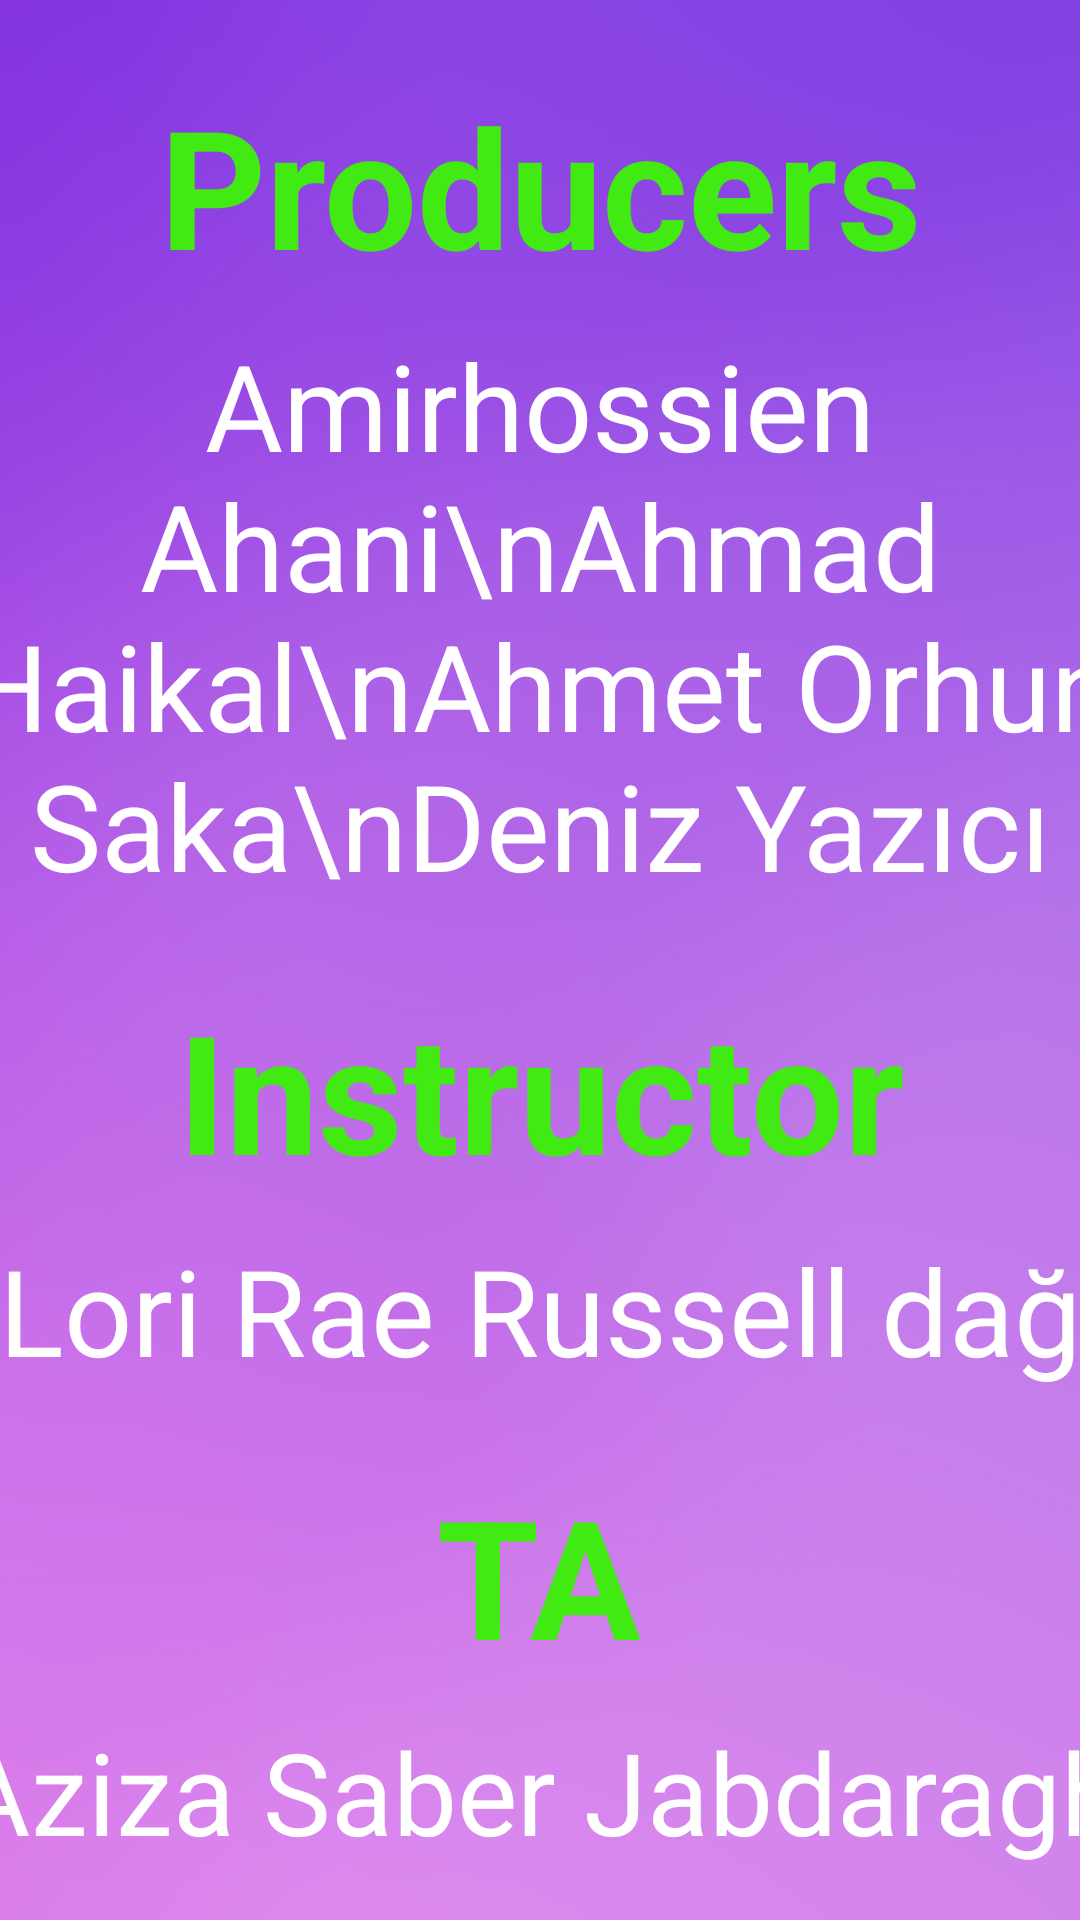

Reconstruct the res/layout file that produces this screen, plus the resources it refers to.
<!-- AndroidManifest.xml: application theme Theme.Fridger -->
<!-- res/layout/activity_credits.xml -->
<?xml version="1.0" encoding="utf-8"?>
<LinearLayout xmlns:android="http://schemas.android.com/apk/res/android"
    xmlns:app="http://schemas.android.com/apk/res-auto"
    xmlns:tools="http://schemas.android.com/tools"
    android:layout_width="match_parent"
    android:layout_height="match_parent"
    android:orientation="vertical"
    android:background="@drawable/background"
    tools:context=".Credits">

    <TextView
        android:id="@+id/producers"
        android:layout_width="wrap_content"
        android:layout_height="wrap_content"
        android:layout_gravity="center"
        android:layout_marginTop="25dp"
        android:text="Producers"
        android:textAlignment="center"
        android:textColor="#41EA13"
        android:textSize="55dp"
        android:textStyle="bold" />

    <TextView
        android:layout_width="391dp"
        android:layout_height="wrap_content"
        android:layout_gravity="center"
        android:layout_marginTop="10dp"
        android:text="Amirhossien Ahani\nAhmad Haikal\nAhmet Orhun Saka\nDeniz Yazıcı"
        android:textAlignment="center"
        android:textColor="@color/white"
        android:textSize="40dp" />

    <TextView
        android:id="@+id/instructor"
        android:layout_width="wrap_content"
        android:layout_height="wrap_content"
        android:layout_gravity="center"
        android:layout_marginTop="25dp"
        android:text="Instructor"
        android:textAlignment="center"
        android:textColor="#41EA13"
        android:textSize="55dp"
        android:textStyle="bold" />

    <TextView
        android:layout_width="391dp"
        android:layout_height="wrap_content"
        android:layout_gravity="center"
        android:layout_marginTop="10dp"
        android:text="Lori Rae Russell dağ"
        android:textAlignment="center"
        android:textColor="@color/white"
        android:textSize="40dp" />

    <TextView
        android:id="@+id/TA"
        android:layout_width="wrap_content"
        android:layout_height="wrap_content"
        android:layout_gravity="center"
        android:layout_marginTop="25dp"
        android:text="TA"
        android:textAlignment="center"
        android:textColor="#41EA13"
        android:textSize="55dp"
        android:textStyle="bold" />

    <TextView
        android:layout_width="391dp"
        android:layout_height="wrap_content"
        android:layout_gravity="center"
        android:layout_marginTop="10dp"
        android:text="Aziza Saber Jabdaragh"
        android:textAlignment="center"
        android:textColor="@color/white"
        android:textSize="38dp" />

    <Button
        android:id="@+id/ok"
        android:layout_width="300dp"
        android:layout_height="wrap_content"
        android:layout_gravity="center"
        android:layout_marginTop="40dp"
        android:backgroundTint="@color/teal_200"
        android:text="ok"
        android:textColor="@color/white"
        android:textSize="32dp"
        android:textStyle="bold" />
    />
</LinearLayout>
<!-- resources referenced by this layout -->
<resources>
  <!-- drawable background: png bitmap (drawable, 224014 bytes) -->
  <style name="Theme.Fridger" parent="Theme.MaterialComponents.DayNight.NoActionBar">
          
          <item name="colorPrimary">@color/purple_500</item>
          <item name="colorPrimaryVariant">@color/purple_700</item>
          <item name="colorOnPrimary">@color/white</item>
          
          <item name="colorSecondary">@color/teal_200</item>
          <item name="colorSecondaryVariant">@color/teal_700</item>
          <item name="colorOnSecondary">@color/black</item>
          
          <item name="android:statusBarColor" tools:targetApi="l">?attr/colorPrimaryVariant</item>
          
      </style>
  <!-- not gathered from this repository: default colours our renderer supplied (Android Studio template values) -->
  <color name="purple_500">#FF6200EE</color>
  <color name="purple_700">#FF3700B3</color>
  <color name="teal_200">#FF03DAC5</color>
  <color name="teal_700">#FF018786</color>
  <color name="black">#FF000000</color>
  <color name="white">#FFFFFFFF</color>
</resources>
